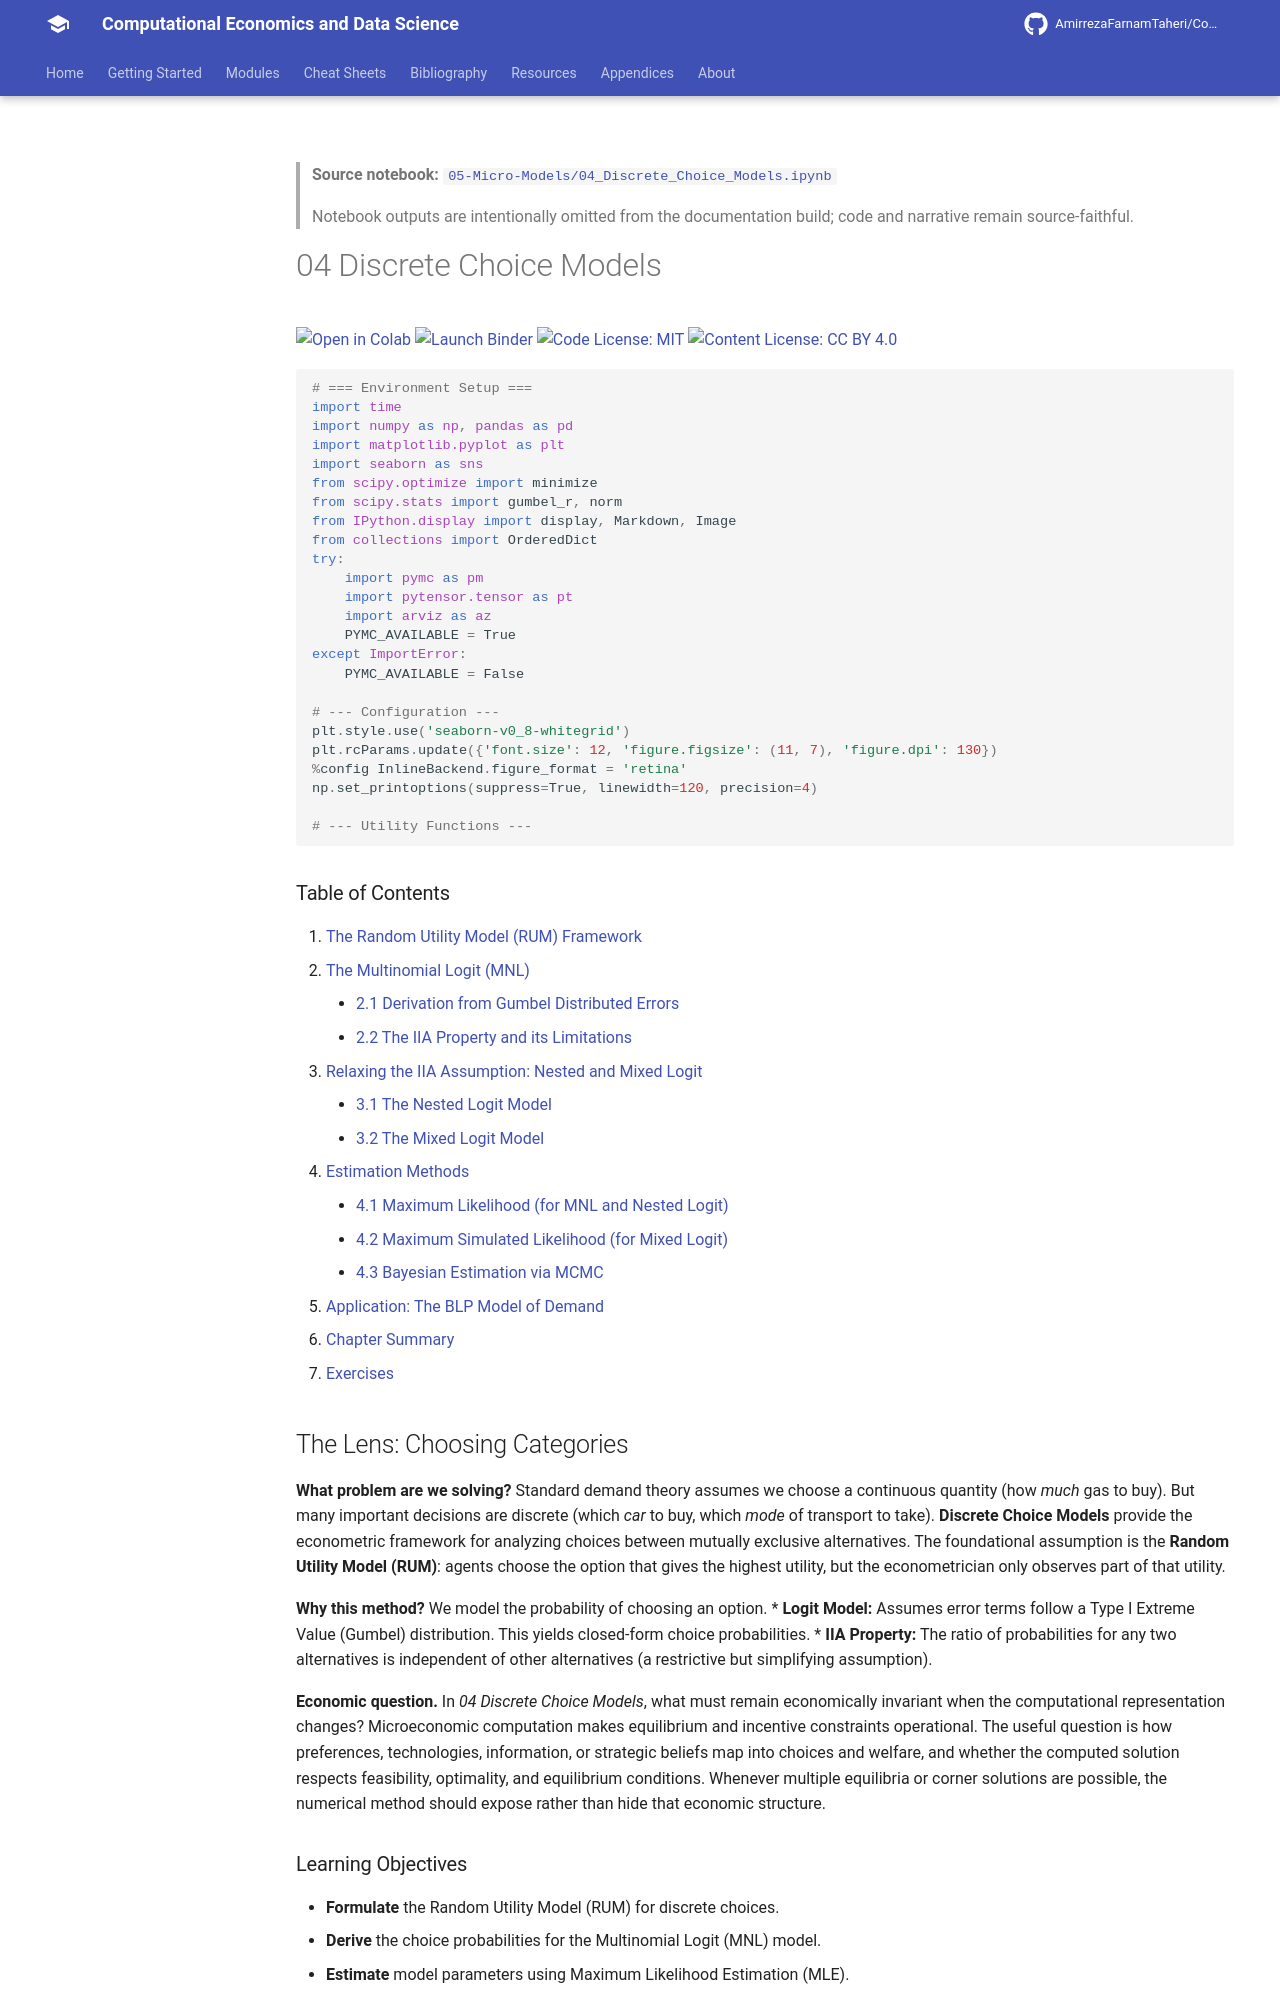

repository: AmirrezaFarnamTaheri/Computational-Economics-and-Data-Science · page: notebooks/05-Micro-Models/04_Discrete_Choice_Models/index.html · generator: mkdocs

<!-- AUTO-GENERATED by scripts/notebooks_to_docs.py; edit the notebook source instead. -->

> **Source notebook:** [`05-Micro-Models/04_Discrete_Choice_Models.ipynb`](https://github.com/AmirrezaFarnamTaheri/Computational-Economics-and-Data-Science/blob/main/05-Micro-Models/04_Discrete_Choice_Models.ipynb)

> Notebook outputs are intentionally omitted from the documentation build; code and narrative remain source-faithful.

# 04 Discrete Choice Models

[![Open in Colab](https://colab.research.google.com/assets/colab-badge.svg)](https://colab.research.google.com/github/AmirrezaFarnamTaheri/Computational-Economics-and-Data-Science/blob/main/05-Micro-Models/04_Discrete_Choice_Models.ipynb) [![Launch Binder](https://mybinder.org/badge_logo.svg)](https://mybinder.org/v2/gh/AmirrezaFarnamTaheri/Computational-Economics-and-Data-Science/main?filepath=05-Micro-Models/04_Discrete_Choice_Models.ipynb) [![Code License: MIT](https://img.shields.io/badge/Code%20License-MIT-yellow.svg)](https://raw.githubusercontent.com/AmirrezaFarnamTaheri/Computational-Economics-and-Data-Science/main/LICENSE) [![Content License: CC BY 4.0](https://img.shields.io/badge/Content%20License-CC%20BY%204.0-blue.svg)](https://creativecommons.org/licenses/by/4.0/)

```python
# === Environment Setup ===
import time
import numpy as np, pandas as pd
import matplotlib.pyplot as plt
import seaborn as sns
from scipy.optimize import minimize
from scipy.stats import gumbel_r, norm
from IPython.display import display, Markdown, Image
from collections import OrderedDict
try:
    import pymc as pm
    import pytensor.tensor as pt
    import arviz as az
    PYMC_AVAILABLE = True
except ImportError:
    PYMC_AVAILABLE = False

# --- Configuration ---
plt.style.use('seaborn-v0_8-whitegrid')
plt.rcParams.update({'font.size': 12, 'figure.figsize': (11, 7), 'figure.dpi': 130})
%config InlineBackend.figure_format = 'retina'
np.set_printoptions(suppress=True, linewidth=120, precision=4)

# --- Utility Functions ---
```

### Table of Contents
1.  [The Random Utility Model (RUM) Framework](#1-the-random-utility-model-rum-framework)
2.  [The Multinomial Logit (MNL)](#2-the-multinomial-logit-mnl)
    *   [2.1 Derivation from Gumbel Distributed Errors](#21-derivation-from-gumbel-distributed-errors)
    *   [2.2 The IIA Property and its Limitations](#22-the-iia-property-and-its-limitations)
3.  [Relaxing the IIA Assumption: Nested and Mixed Logit](#3-relaxing-the-iia-assumption-nested-and-mixed-logit)
    *   [3.1 The Nested Logit Model](#31-the-nested-logit-model)
    *   [3.2 The Mixed Logit Model](#32-the-mixed-logit-model)
4.  [Estimation Methods](#4-estimation-methods)
    *   [4.1 Maximum Likelihood (for MNL and Nested Logit)](#41-maximum-likelihood-for-mnl-and-nested-logit)
    *   [4.2 Maximum Simulated Likelihood (for Mixed Logit)](#42-maximum-simulated-likelihood-for-mixed-logit)
    *   [4.3 Bayesian Estimation via MCMC](#43-bayesian-estimation-via-mcmc)
5.  [Application: The BLP Model of Demand](#5-application-the-blp-model-of-demand)
6.  [Chapter Summary](#6-chapter-summary)
7.  [Exercises](#7-exercises)

## The Lens: Choosing Categories
**What problem are we solving?**
Standard demand theory assumes we choose a continuous quantity (how *much* gas to buy). But many important decisions are discrete (which *car* to buy, which *mode* of transport to take).
**Discrete Choice Models** provide the econometric framework for analyzing choices between mutually exclusive alternatives.
The foundational assumption is the **Random Utility Model (RUM)**: agents choose the option that gives the highest utility, but the econometrician only observes part of that utility.

**Why this method?**
We model the probability of choosing an option.
*   **Logit Model:** Assumes error terms follow a Type I Extreme Value (Gumbel) distribution. This yields closed-form choice probabilities.
*   **IIA Property:** The ratio of probabilities for any two alternatives is independent of other alternatives (a restrictive but simplifying assumption).



**Economic question.** In *04 Discrete Choice Models*, what must remain economically invariant when the computational representation changes? Microeconomic computation makes equilibrium and incentive constraints operational. The useful question is how preferences, technologies, information, or strategic beliefs map into choices and welfare, and whether the computed solution respects feasibility, optimality, and equilibrium conditions. Whenever multiple equilibria or corner solutions are possible, the numerical method should expose rather than hide that economic structure.

### Learning Objectives
*   **Formulate** the Random Utility Model (RUM) for discrete choices.
*   **Derive** the choice probabilities for the Multinomial Logit (MNL) model.
*   **Estimate** model parameters using Maximum Likelihood Estimation (MLE).
*   **Interpret** the Independence of Irrelevant Alternatives (IIA) property.
*   **Simulate** consumer choices and calculate market shares.
